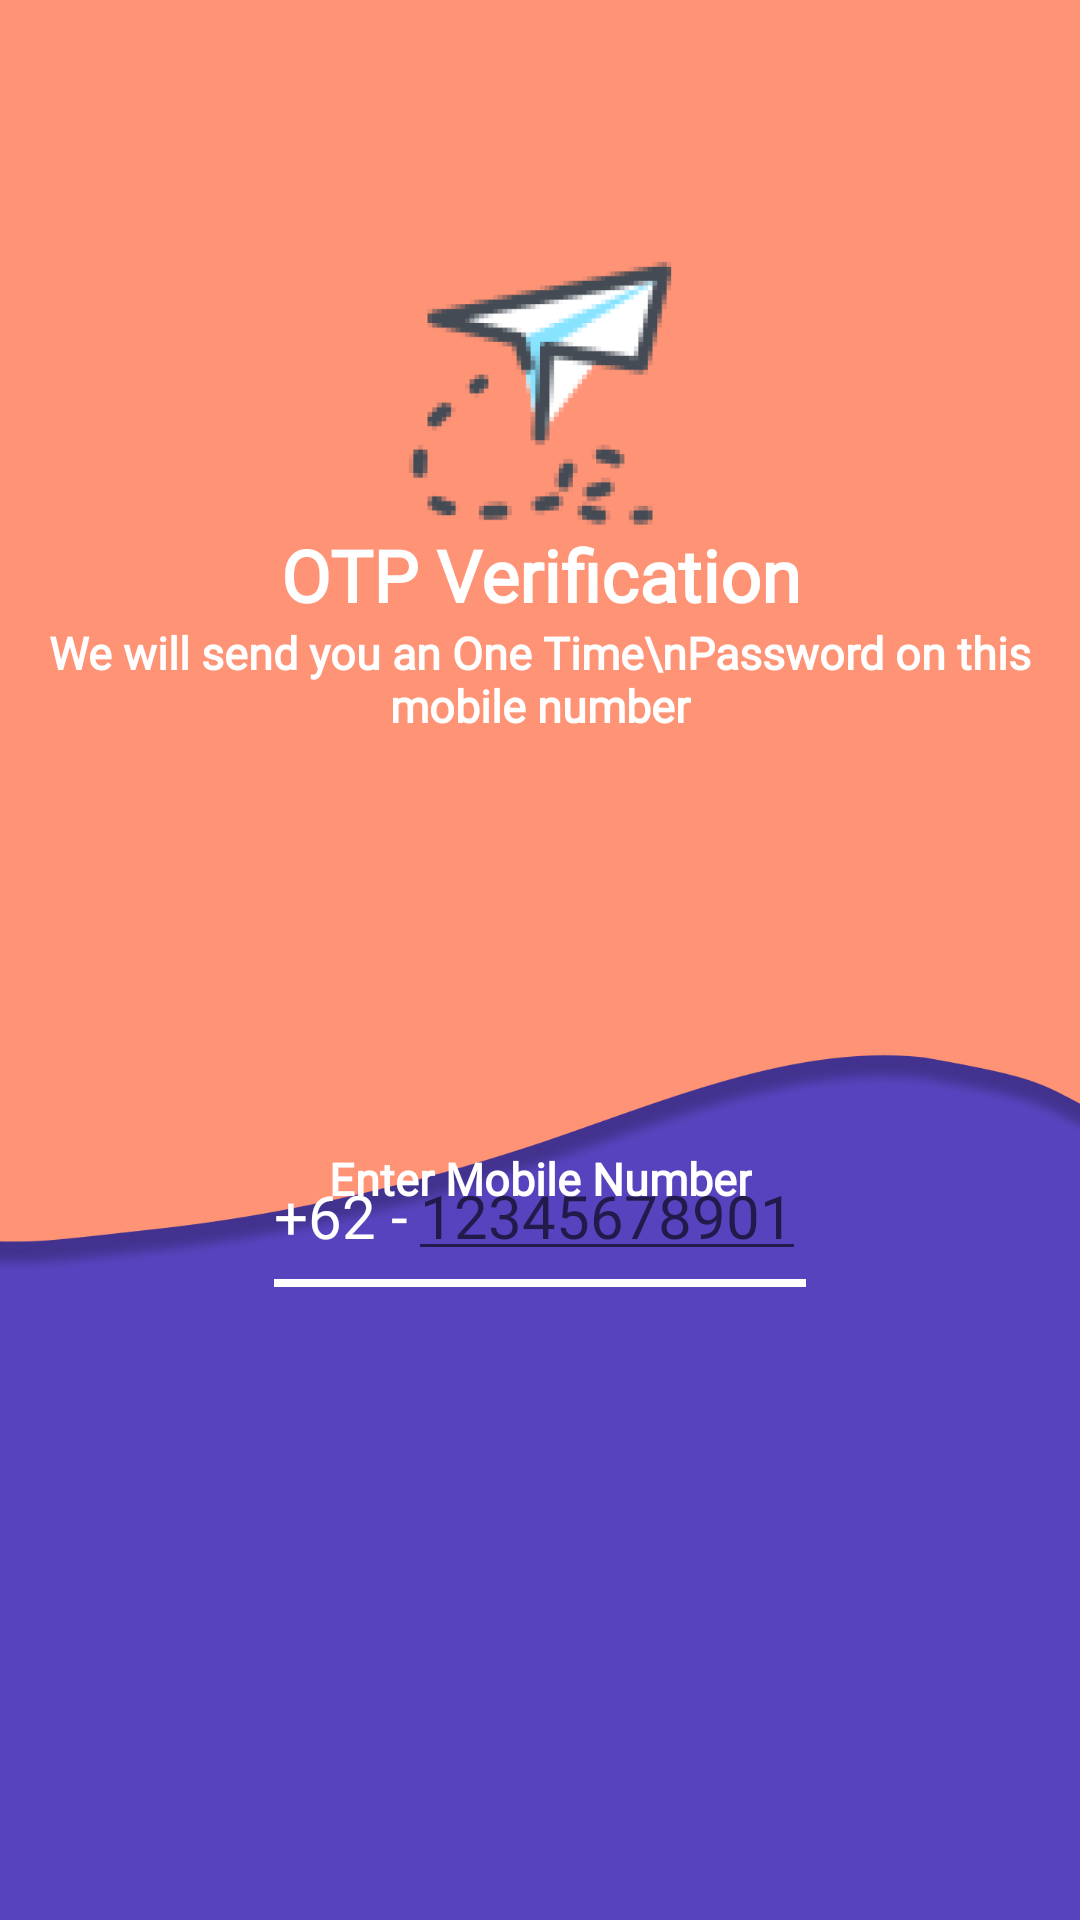

Android layout source for this screen:
<!-- AndroidManifest.xml: application theme Theme.MyKos -->
<!-- res/layout/activity_o_t_p_phone.xml -->
<?xml version="1.0" encoding="utf-8"?>
<androidx.constraintlayout.widget.ConstraintLayout
    xmlns:android="http://schemas.android.com/apk/res/android"
    xmlns:app="http://schemas.android.com/apk/res-auto"
    xmlns:tools="http://schemas.android.com/tools"
    android:layout_width="match_parent"
    android:layout_height="match_parent"
    android:background="#5843BE"
    tools:context=".ui.OTPPhoneActivity">

    <View
        android:id="@+id/view"
        android:layout_width="match_parent"
        android:layout_height="300dp"
        android:background="@color/colorPrimaryDark"
        app:layout_constraintEnd_toEndOf="parent"
        app:layout_constraintStart_toStartOf="parent"
        app:layout_constraintTop_toTopOf="parent" />


    <ImageView
        android:id="@+id/imageView"
        android:layout_width="match_parent"
        android:layout_height="125dp"
        android:layout_marginTop="0dp"
        android:scaleType="centerCrop"
        android:src="@drawable/bgpes"
        app:layout_constraintEnd_toEndOf="parent"
        app:layout_constraintHorizontal_bias="0.0"
        app:layout_constraintStart_toStartOf="parent"
        app:layout_constraintTop_toBottomOf="@+id/view" />


    <ImageView
        android:id="@+id/flatsplash"
        android:layout_width="100dp"
        android:layout_height="100dp"
        android:layout_marginStart="42dp"
        android:layout_marginTop="90dp"
        android:layout_marginEnd="42dp"
        android:src="@drawable/pesotp"
        app:layout_constraintBottom_toTopOf="@+id/textView"
        app:layout_constraintEnd_toEndOf="parent"
        app:layout_constraintStart_toStartOf="parent"
        app:layout_constraintTop_toTopOf="parent" />


    <TextView
        android:id="@+id/textView"
        android:layout_width="wrap_content"
        android:layout_height="wrap_content"
        android:layout_marginStart="85dp"
        android:layout_marginEnd="85dp"
        android:fontFamily="@font/poppinsbold"
        android:lineSpacingExtra="4dp"
        android:text="OTP Verification"
        android:textAlignment="center"
        android:textAllCaps="false"
        android:textColor="#FFFFFF"
        android:textSize="24sp"
        android:textStyle="bold"
        app:layout_constraintBottom_toTopOf="@+id/forgotpassword"
        app:layout_constraintEnd_toEndOf="parent"
        app:layout_constraintStart_toStartOf="parent"
        app:layout_constraintTop_toTopOf="@+id/view" />


    <TextView
        android:id="@+id/textView1"
        android:layout_width="wrap_content"
        android:layout_height="wrap_content"
        android:layout_marginStart="85dp"
        android:layout_marginTop="70dp"
        android:layout_marginEnd="85dp"
        android:fontFamily="@font/poppinslight"
        android:text="We will send you an One Time\nPassword on this mobile number"
        android:textAlignment="center"
        android:textAllCaps="false"
        android:textColor="#FFFFFF"
        android:textSize="15sp"
        android:textStyle="bold"
        app:layout_constraintBottom_toTopOf="@+id/forgotpassword"
        app:layout_constraintEnd_toEndOf="parent"
        app:layout_constraintStart_toStartOf="parent"
        app:layout_constraintTop_toTopOf="@+id/view" />


    <TextView
        android:id="@+id/forgotpassword"
        android:layout_width="wrap_content"
        android:layout_height="wrap_content"
        android:fontFamily="@font/poppinslight"
        android:layout_marginTop="50dp"
        android:text="Enter Mobile Number"
        android:textAlignment="center"
        android:textAllCaps="false"
        android:textColor="@color/white"
        android:textSize="15sp"
        android:textStyle="bold"
        app:layout_constraintBottom_toTopOf="@+id/framelayout"
        app:layout_constraintEnd_toEndOf="parent"
        app:layout_constraintStart_toStartOf="parent"
        app:layout_constraintTop_toBottomOf="@+id/view" />


    <LinearLayout
        android:id="@+id/linearLayout1"
        android:layout_width="wrap_content"
        android:layout_height="wrap_content"
        android:layout_below="@id/imageView"
        android:layout_centerInParent="true"
        android:orientation="vertical"
        app:layout_constraintBottom_toTopOf="@+id/framelayout"
        app:layout_constraintEnd_toEndOf="parent"
        app:layout_constraintStart_toStartOf="parent"
        app:layout_constraintTop_toTopOf="@+id/forgotpassword"
        tools:ignore="MissingConstraints">

        <LinearLayout
            android:id="@+id/linearLayout2"
            android:layout_width="wrap_content"
            android:layout_height="wrap_content"
            android:layout_gravity="center_horizontal"
            android:orientation="horizontal">

            <TextView
                android:layout_width="wrap_content"
                android:layout_height="wrap_content"
                android:layout_gravity="center_vertical"
                android:fontFamily="@font/poppinsregular"
                android:text="+62 -"
                android:textColor="@color/white"
                android:textSize="20sp" />

            <EditText
                android:id="@+id/inputMobile"
                android:layout_width="wrap_content"
                android:layout_height="wrap_content"
                android:layout_gravity="center_vertical"
                android:fontFamily="@font/poppinsregular"
                android:hint="12345678901"
                android:imeOptions="actionDone"
                android:inputType="number"
                android:maxLength="12"
                android:paddingTop="5dp"
                android:paddingBottom="5dp"
                android:textColor="@color/white"
                android:textSize="20sp" />

        </LinearLayout>

        <ImageView
            android:layout_width="match_parent"
            android:layout_height="wrap_content"
            android:layout_gravity="center_vertical"
            android:src="@drawable/line" />

    </LinearLayout>

    <FrameLayout
        android:id="@+id/framelayout"
        android:layout_width="match_parent"
        android:layout_height="wrap_content"
        app:layout_constraintBottom_toBottomOf="parent"
        app:layout_constraintEnd_toEndOf="parent"
        app:layout_constraintHorizontal_bias="0.497"
        app:layout_constraintStart_toStartOf="parent"
        app:layout_constraintTop_toBottomOf="@+id/imageView">

        <ImageButton
            android:id="@+id/buttonGetOTP"
            style="@style/Widget.AppCompat.Button.Borderless"
            android:layout_width="match_parent"
            android:layout_height="44dp"
            android:layout_marginTop="150dp"
            android:layout_marginStart="10dp"
            android:layout_marginEnd="10dp"
            android:background="@drawable/bgbuttonotp"
            android:text="Get OTP"
            android:textAllCaps="false"
            android:textColor="#FFF"
            android:textSize="16sp" />

        <ProgressBar
            android:id="@+id/progressBar"
            android:layout_width="40dp"
            android:layout_height="40dp"
            android:layout_gravity="center"
            android:visibility="gone"/>


    </FrameLayout>


</androidx.constraintlayout.widget.ConstraintLayout>
<!-- resources referenced by this layout -->
<resources>
  <color name="colorPrimaryDark">#FFFF9376</color>
  <color name="white">#FFFFFFFF</color>
  <!-- drawable bgpes: png bitmap (drawable, 71487 bytes) -->
  <!-- drawable line: png bitmap (drawable, 167 bytes) -->
  <!-- drawable pesotp: png bitmap (drawable, 12841 bytes) -->
  <style name="Theme.MyKos" parent="Theme.MaterialComponents.DayNight.NoActionBar">
          
          <item name="colorPrimary">@color/purple_500</item>
          <item name="colorPrimaryVariant">@color/purple_700</item>
          <item name="colorOnPrimary">@color/white</item>
          
          <item name="colorSecondary">@color/teal_200</item>
          <item name="colorSecondaryVariant">@color/teal_700</item>
          <item name="colorOnSecondary">@color/black</item>
          
          <item name="android:statusBarColor" tools:targetApi="l">?attr/colorPrimaryVariant</item>
          
      </style>
  <color name="purple_500">#FF6200EE</color>
  <color name="purple_700">#FF3700B3</color>
  <color name="teal_200">#FF03DAC5</color>
  <color name="teal_700">#FF018786</color>
  <color name="black">#FF000000</color>
</resources>
